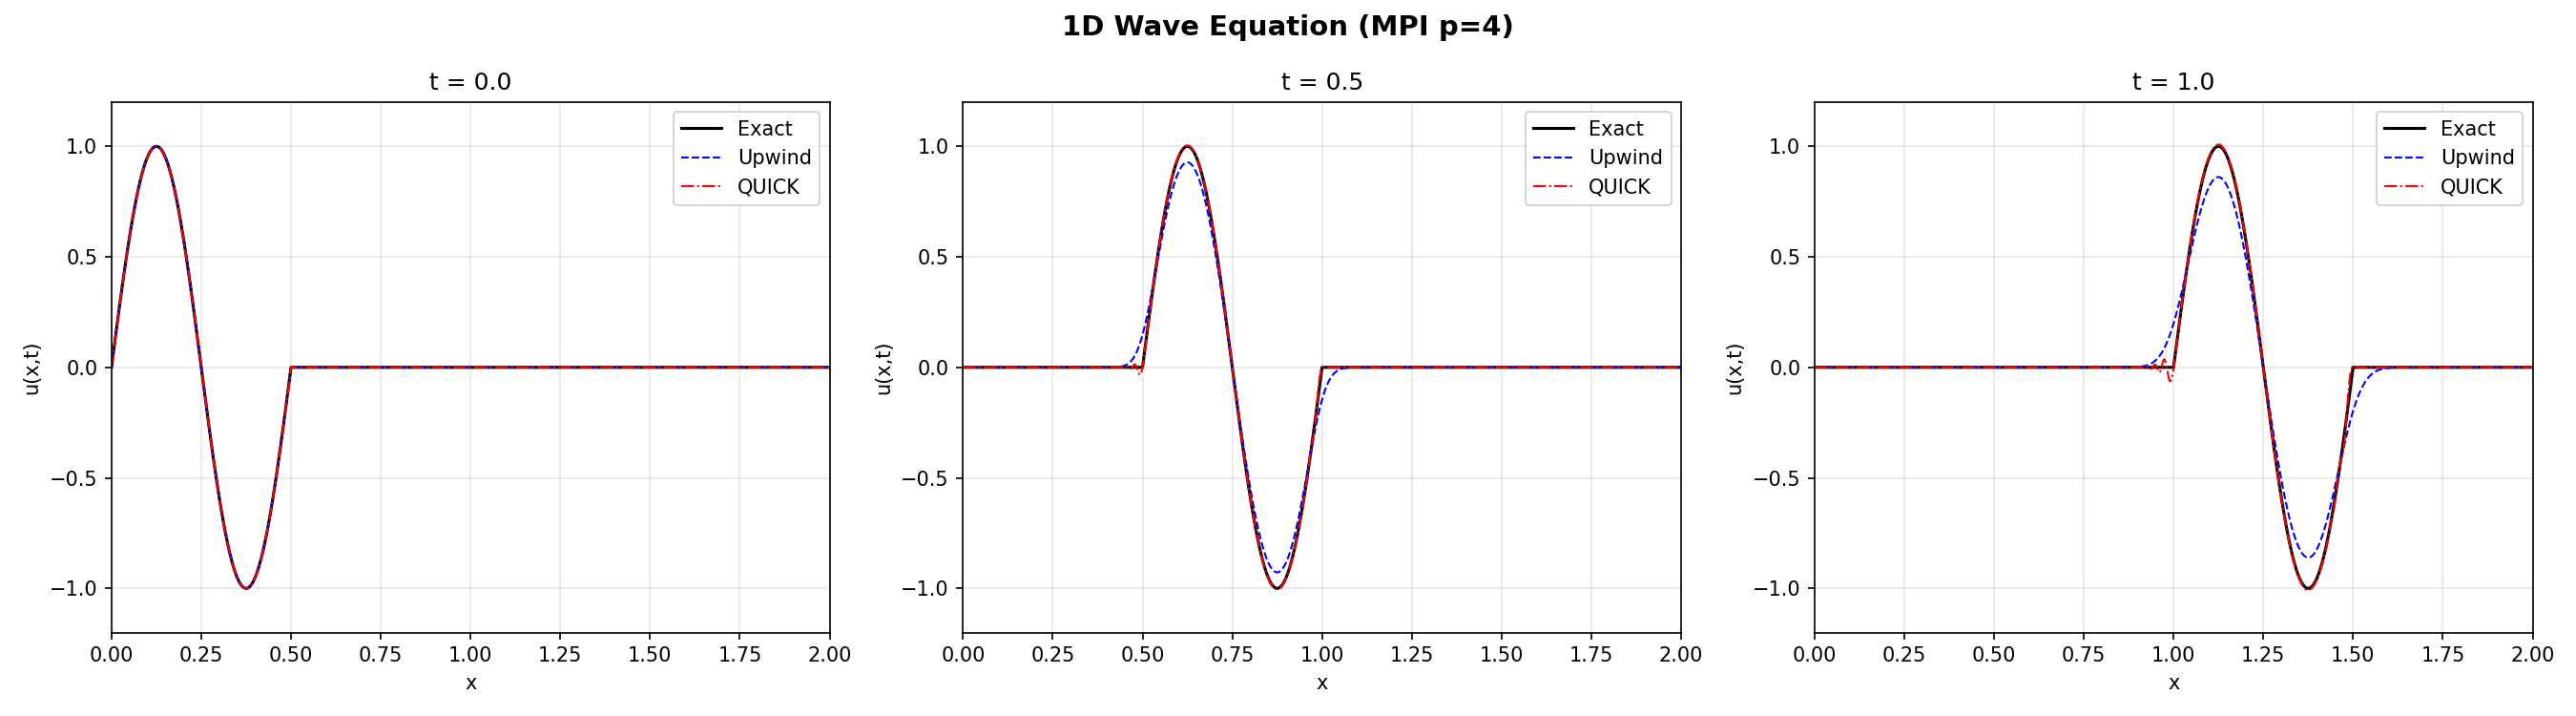

Values plotted in this chart, from the file beside it:
x, exact_t0, upwind_t0, quick_t0, exact_t0.5, upwind_t0.5, quick_t0.5, exact_t1, upwind_t1, quick_t1
0.0000000000, 0.0000000000, 0.0000000000, 0.0000000000, 0.0000000000, 0.0000000000, 0.0000000000, 0.0000000000, 0.0000000000, 0.0000000000
0.002, 0.02513, 0.02513, 0.02513, 0.0000000000, 0.0000000000, 0.0000000000, 0.0000000000, 0.0000000000, 0.0000000000
0.004, 0.05024, 0.05024, 0.05024, 0.0000000000, 0.0000000000, -0.0000000000, 0.0000000000, 0.0000000000, 0.0000000000
0.006, 0.07533, 0.07533, 0.07533, 0.0000000000, 0.0000000000, 0.0000000000, 0.0000000000, 0.0000000000, -0.0000000000
0.008, 0.1004, 0.1004, 0.1004, 0.0000000000, 0.0000000000, 0.0000000000, 0.0000000000, 0.0000000000, -0.0000000000
0.01, 0.1253, 0.1253, 0.1253, 0.0000000000, 0.0000000000, -0.0000000000, 0.0000000000, 0.0000000000, 0.0000000000
0.012, 0.1502, 0.1502, 0.1502, 0.0000000000, 0.0000000000, -0.0000000000, 0.0000000000, 0.0000000000, 0.0000000000
0.014, 0.175, 0.175, 0.175, 0.0000000000, 0.0000000000, 0.0000000000, 0.0000000000, 0.0000000000, -0.0000000000
0.016, 0.1997, 0.1997, 0.1997, 0.0000000000, 0.0000000000, 0.0000000000, 0.0000000000, 0.0000000000, 0.0000000000
0.018, 0.2243, 0.2243, 0.2243, 0.0000000000, 0.0000000000, -0.0000000000, 0.0000000000, 0.0000000000, 0.0000000000
0.02, 0.2487, 0.2487, 0.2487, 0.0000000000, 0.0000000000, 0.0000000000, 0.0000000000, 0.0000000000, -0.0000000000
0.022, 0.273, 0.273, 0.273, 0.0000000000, 0.0000000000, 0.0000000000, 0.0000000000, 0.0000000000, -0.0000000000
0.024, 0.297, 0.297, 0.297, 0.0000000000, 0.0000000000, -0.0000000000, 0.0000000000, 0.0000000000, 0.0000000000
0.026, 0.3209, 0.3209, 0.3209, 0.0000000000, 0.0000000000, -0.0000000000, 0.0000000000, 0.0000000000, 0.0000000000
0.028, 0.3446, 0.3446, 0.3446, 0.0000000000, 0.0000000000, 0.0000000000, 0.0000000000, 0.0000000000, -0.0000000000
0.03, 0.3681, 0.3681, 0.3681, 0.0000000000, 0.0000000000, 0.0000000000, 0.0000000000, 0.0000000000, -0.0000000000
0.032, 0.3914, 0.3914, 0.3914, 0.0000000000, 0.0000000000, -0.0000000000, 0.0000000000, 0.0000000000, 0.0000000000
0.034, 0.4144, 0.4144, 0.4144, 0.0000000000, 0.0000000000, -0.0000000000, 0.0000000000, 0.0000000000, 0.0000000000
0.036, 0.4371, 0.4371, 0.4371, 0.0000000000, 0.0000000000, 0.0000000000, 0.0000000000, 0.0000000000, -0.0000000000
0.038, 0.4596, 0.4596, 0.4596, 0.0000000000, 0.0000000000, 0.0000000000, 0.0000000000, 0.0000000000, -0.0000000000
0.04, 0.4818, 0.4818, 0.4818, 0.0000000000, 0.0000000000, -0.0000000000, 0.0000000000, 0.0000000000, 0.0000000000
0.042, 0.5036, 0.5036, 0.5036, 0.0000000000, 0.0000000000, -0.0000000000, 0.0000000000, 0.0000000000, 0.0000000000
0.044, 0.5252, 0.5252, 0.5252, 0.0000000000, 0.0000000000, 0.0000000000, 0.0000000000, 0.0000000000, -0.0000000000
0.046, 0.5464, 0.5464, 0.5464, 0.0000000000, 0.0000000000, 0.0000000000, 0.0000000000, 0.0000000000, -0.0000000000
0.048, 0.5673, 0.5673, 0.5673, 0.0000000000, 0.0000000000, -0.0000000000, 0.0000000000, 0.0000000000, 0.0000000000
0.05, 0.5878, 0.5878, 0.5878, 0.0000000000, 0.0000000000, -0.0000000000, 0.0000000000, 0.0000000000, 0.0000000000
0.052, 0.6079, 0.6079, 0.6079, 0.0000000000, 0.0000000000, 0.0000000000, 0.0000000000, 0.0000000000, -0.0000000000
0.054, 0.6277, 0.6277, 0.6277, 0.0000000000, 0.0000000000, 0.0000000000, 0.0000000000, 0.0000000000, -0.0000000000
0.056, 0.6471, 0.6471, 0.6471, 0.0000000000, 0.0000000000, -0.0000000000, 0.0000000000, 0.0000000000, 0.0000000000
0.058, 0.666, 0.666, 0.666, 0.0000000000, 0.0000000000, -0.0000000000, 0.0000000000, 0.0000000000, 0.0000000000
0.06, 0.6845, 0.6845, 0.6845, 0.0000000000, 0.0000000000, 0.0000000000, 0.0000000000, 0.0000000000, -0.0000000000
0.062, 0.7026, 0.7026, 0.7026, 0.0000000000, 0.0000000000, 0.0000000000, 0.0000000000, 0.0000000000, -0.0000000000
0.064, 0.7203, 0.7203, 0.7203, 0.0000000000, 0.0000000000, -0.0000000000, 0.0000000000, 0.0000000000, 0.0000000000
0.066, 0.7375, 0.7375, 0.7375, 0.0000000000, 0.0000000000, -0.0000000000, 0.0000000000, 0.0000000000, 0.0000000000
0.068, 0.7543, 0.7543, 0.7543, 0.0000000000, 0.0000000000, 0.0000000000, 0.0000000000, 0.0000000000, -0.0000000000
0.07, 0.7705, 0.7705, 0.7705, 0.0000000000, 0.0000000000, 0.0000000000, 0.0000000000, 0.0000000000, 0.0000000000
0.072, 0.7863, 0.7863, 0.7863, 0.0000000000, 0.0000000000, -0.0000000000, 0.0000000000, 0.0000000000, 0.0000000000
0.074, 0.8016, 0.8016, 0.8016, 0.0000000000, 0.0000000000, -0.0000000000, 0.0000000000, 0.0000000000, -0.0000000000
0.076, 0.8163, 0.8163, 0.8163, 0.0000000000, 0.0000000000, 0.0000000000, 0.0000000000, 0.0000000000, -0.0000000000
0.078, 0.8306, 0.8306, 0.8306, 0.0000000000, 0.0000000000, 0.0000000000, 0.0000000000, 0.0000000000, 0.0000000000
0.08, 0.8443, 0.8443, 0.8443, 0.0000000000, 0.0000000000, -0.0000000000, 0.0000000000, 0.0000000000, 0.0000000000
0.082, 0.8575, 0.8575, 0.8575, 0.0000000000, 0.0000000000, -0.0000000000, 0.0000000000, 0.0000000000, -0.0000000000
0.084, 0.8702, 0.8702, 0.8702, 0.0000000000, 0.0000000000, 0.0000000000, 0.0000000000, 0.0000000000, -0.0000000000
0.086, 0.8823, 0.8823, 0.8823, 0.0000000000, 0.0000000000, 0.0000000000, 0.0000000000, 0.0000000000, 0.0000000000
0.088, 0.8938, 0.8938, 0.8938, 0.0000000000, 0.0000000000, -0.0000000000, 0.0000000000, 0.0000000000, 0.0000000000
0.09, 0.9048, 0.9048, 0.9048, 0.0000000000, 0.0000000000, -0.0000000000, 0.0000000000, 0.0000000000, -0.0000000000
0.092, 0.9152, 0.9152, 0.9152, 0.0000000000, 0.0000000000, 0.0000000000, 0.0000000000, 0.0000000000, -0.0000000000
0.094, 0.9251, 0.9251, 0.9251, 0.0000000000, 0.0000000000, 0.0000000000, 0.0000000000, 0.0000000000, 0.0000000000
0.096, 0.9343, 0.9343, 0.9343, 0.0000000000, 0.0000000000, 0.0000000000, 0.0000000000, 0.0000000000, 0.0000000000
0.098, 0.943, 0.943, 0.943, 0.0000000000, 0.0000000000, -0.0000000000, 0.0000000000, 0.0000000000, -0.0000000000
0.1, 0.9511, 0.9511, 0.9511, 0.0000000000, 0.0000000000, -0.0000000000, 0.0000000000, 0.0000000000, -0.0000000000
0.102, 0.9585, 0.9585, 0.9585, 0.0000000000, 0.0000000000, 0.0000000000, 0.0000000000, 0.0000000000, 0.0000000000
0.104, 0.9654, 0.9654, 0.9654, 0.0000000000, 0.0000000000, 0.0000000000, 0.0000000000, 0.0000000000, 0.0000000000
0.106, 0.9716, 0.9716, 0.9716, 0.0000000000, 0.0000000000, -0.0000000000, 0.0000000000, 0.0000000000, -0.0000000000
0.108, 0.9773, 0.9773, 0.9773, 0.0000000000, 0.0000000000, -0.0000000000, 0.0000000000, 0.0000000000, -0.0000000000
0.11, 0.9823, 0.9823, 0.9823, 0.0000000000, 0.0000000000, 0.0000000000, 0.0000000000, 0.0000000000, 0.0000000000
0.112, 0.9867, 0.9867, 0.9867, 0.0000000000, 0.0000000000, 0.0000000000, 0.0000000000, 0.0000000000, 0.0000000000
0.114, 0.9905, 0.9905, 0.9905, 0.0000000000, 0.0000000000, -0.0000000000, 0.0000000000, 0.0000000000, -0.0000000000
0.116, 0.9936, 0.9936, 0.9936, 0.0000000000, 0.0000000000, -0.0000000000, 0.0000000000, 0.0000000000, -0.0000000000
0.118, 0.9961, 0.9961, 0.9961, 0.0000000000, 0.0000000000, 0.0000000000, 0.0000000000, 0.0000000000, 0.0000000000
... 941 more rows
